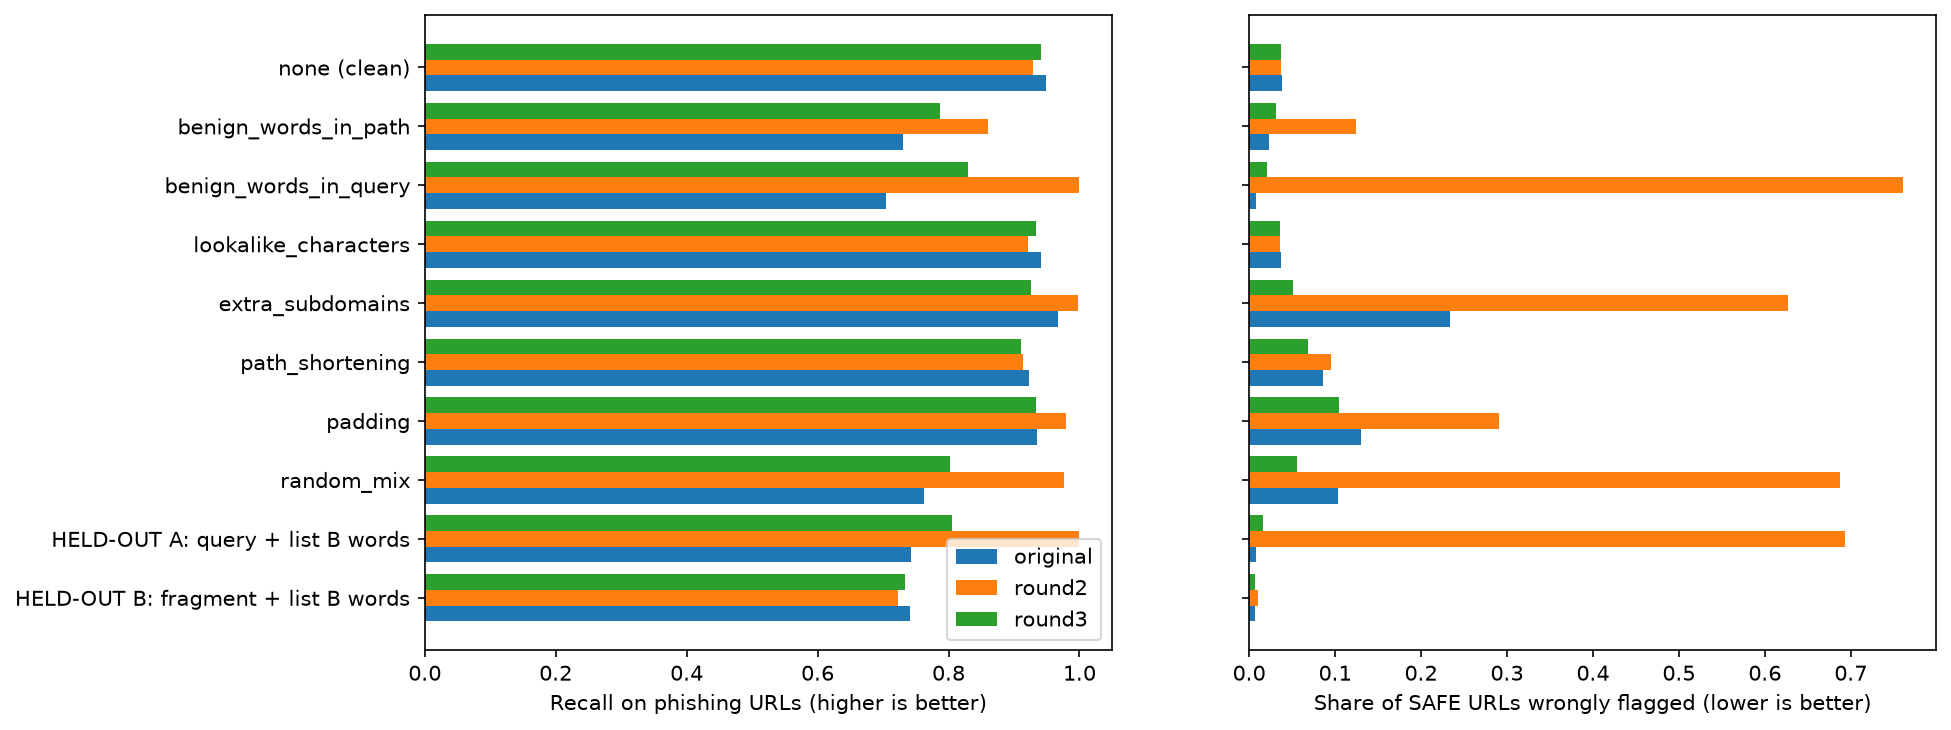

The file beside this chart, header and first rows:
family, trained_on_it, original_recall, original_safe_flagged, round2_recall, round2_safe_flagged, round3_recall, round3_safe_flagged
none (clean), -, 0.9493, 0.0377, 0.9285, 0.0374, 0.9412, 0.0376
benign_words_in_path, placement yes, half the words new, 0.7308, 0.0236, 0.8601, 0.1239, 0.7862, 0.0315
benign_words_in_query, placement yes, half the words new, keys …, 0.7046, 0.0076, 0.9993, 0.7611, 0.8296, 0.0211
lookalike_characters, yes, 0.9409, 0.0367, 0.9214, 0.0365, 0.9329, 0.0364
extra_subdomains, yes, 0.9665, 0.2337, 0.9975, 0.6269, 0.9264, 0.0511
path_shortening, yes, 0.9225, 0.0856, 0.9139, 0.0949, 0.9101, 0.0687
padding, yes, 0.9344, 0.1299, 0.9787, 0.2908, 0.9329, 0.104
random_mix, partly, 0.762, 0.1037, 0.9768, 0.6875, 0.802, 0.056
HELD-OUT A: query + list B words, words NO, keys NO, 0.7432, 0.0075, 0.9991, 0.6933, 0.8056, 0.0162
HELD-OUT B: fragment + list B words, words NO, placement NO, 0.7414, 0.0068, 0.723, 0.0105, 0.7335, 0.0069
